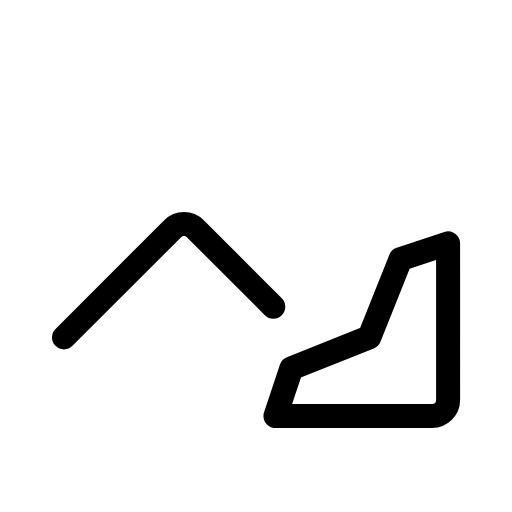
t = 0.00 s
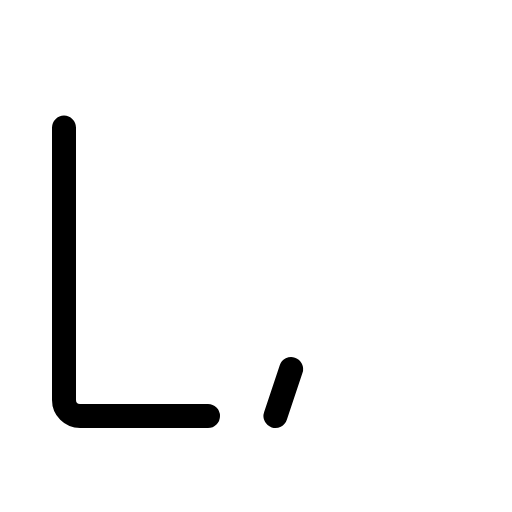
t = 0.60 s
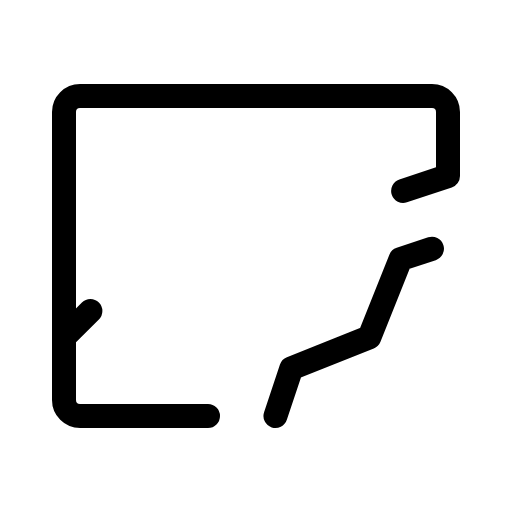
t = 0.98 s
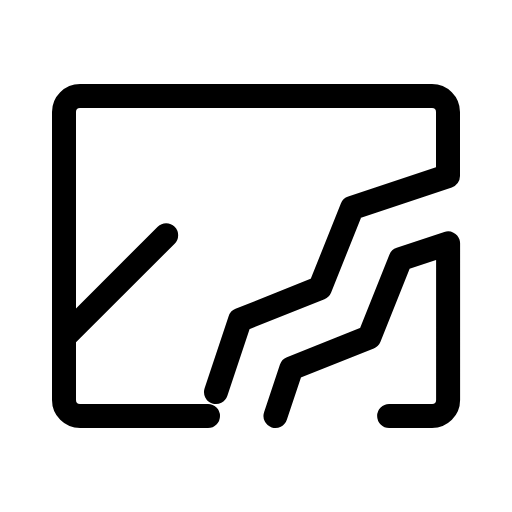
t = 1.35 s
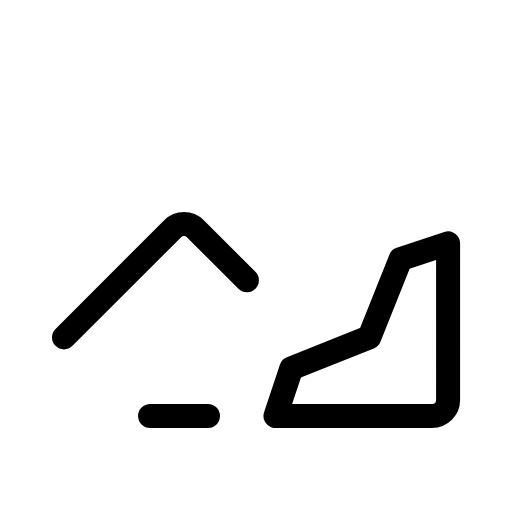
t = 1.73 s

The animated SVG that drew these frames (rendered in a browser with its animation timeline set to each time). Animation: 1 CSS @keyframes rule; one cycle of 2.10 s, repeats indefinitely.

<svg xmlns="http://www.w3.org/2000/svg" viewBox="0 0 256 256">
  <style>
    .draw-line {
      stroke-dasharray: 1;
      stroke-dashoffset: 0;
    }
    svg:hover .draw-line {
      animation: phosphor-draw-in 1.5s ease-in-out infinite;
    }
    @keyframes phosphor-draw-in {
      0%   { stroke-dashoffset: 1; }
      100% { stroke-dashoffset: 0; }
    }
  </style><rect width="256" height="256" fill="none"/><path d="M104,208H40a8,8,0,0,1-8-8V56a8,8,0,0,1,8-8H216a8,8,0,0,1,8,8V88l-48,16-16,40-40,16Z" fill="none" stroke="currentColor" stroke-linecap="round" stroke-linejoin="round" stroke-width="12" class="draw-line" pathLength="1" style="animation-delay: 0s"/><path d="M137.73,208l7.94-23.8,39-15.58,15.58-39,23.8-7.94V200a8,8,0,0,1-8,8Z" fill="none" stroke="currentColor" stroke-linecap="round" stroke-linejoin="round" stroke-width="12" class="draw-line" pathLength="1" style="animation-delay: 0.3s"/><path d="M32,168.69l54.34-54.35a8,8,0,0,1,11.32,0l39,39" fill="none" stroke="currentColor" stroke-linecap="round" stroke-linejoin="round" stroke-width="12" class="draw-line" pathLength="1" style="animation-delay: 0.6s"/></svg>
